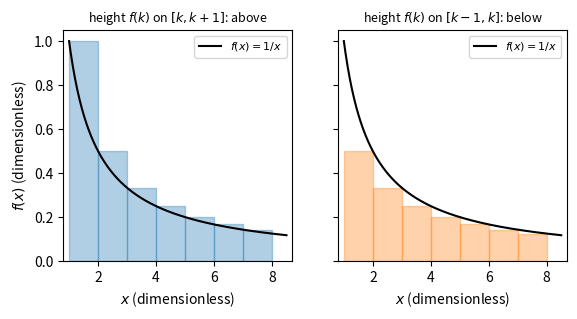

Source code (Python):
import numpy as np, matplotlib; matplotlib.use("Agg"); import matplotlib.pyplot as plt
x = np.linspace(1, 8.5, 400)
fig, (a1, a2) = plt.subplots(1, 2, figsize=(6.5, 3), sharey=True)
for k in range(1, 8):
    a1.bar(k, 1.0/k, width=1, align='edge', color='C0', alpha=0.35, edgecolor='C0')
for k in range(2, 9):
    a2.bar(k - 1, 1.0/k, width=1, align='edge', color='C1', alpha=0.35, edgecolor='C1')
for ax in (a1, a2):
    ax.plot(x, 1/x, 'k', lw=1.5, label=r'$f(x)=1/x$')
    ax.set_xlabel('$x$ (dimensionless)')
    ax.set_xlim(0.8, 8.7)
    ax.legend(fontsize=8)
a1.set_ylabel('$f(x)$ (dimensionless)')
a1.set_title(r'height $f(k)$ on $[k,k+1]$: above', fontsize=9)
a2.set_title(r'height $f(k)$ on $[k-1,k]$: below', fontsize=9)
plt.savefig("series_integraltest.pdf", bbox_inches="tight")
